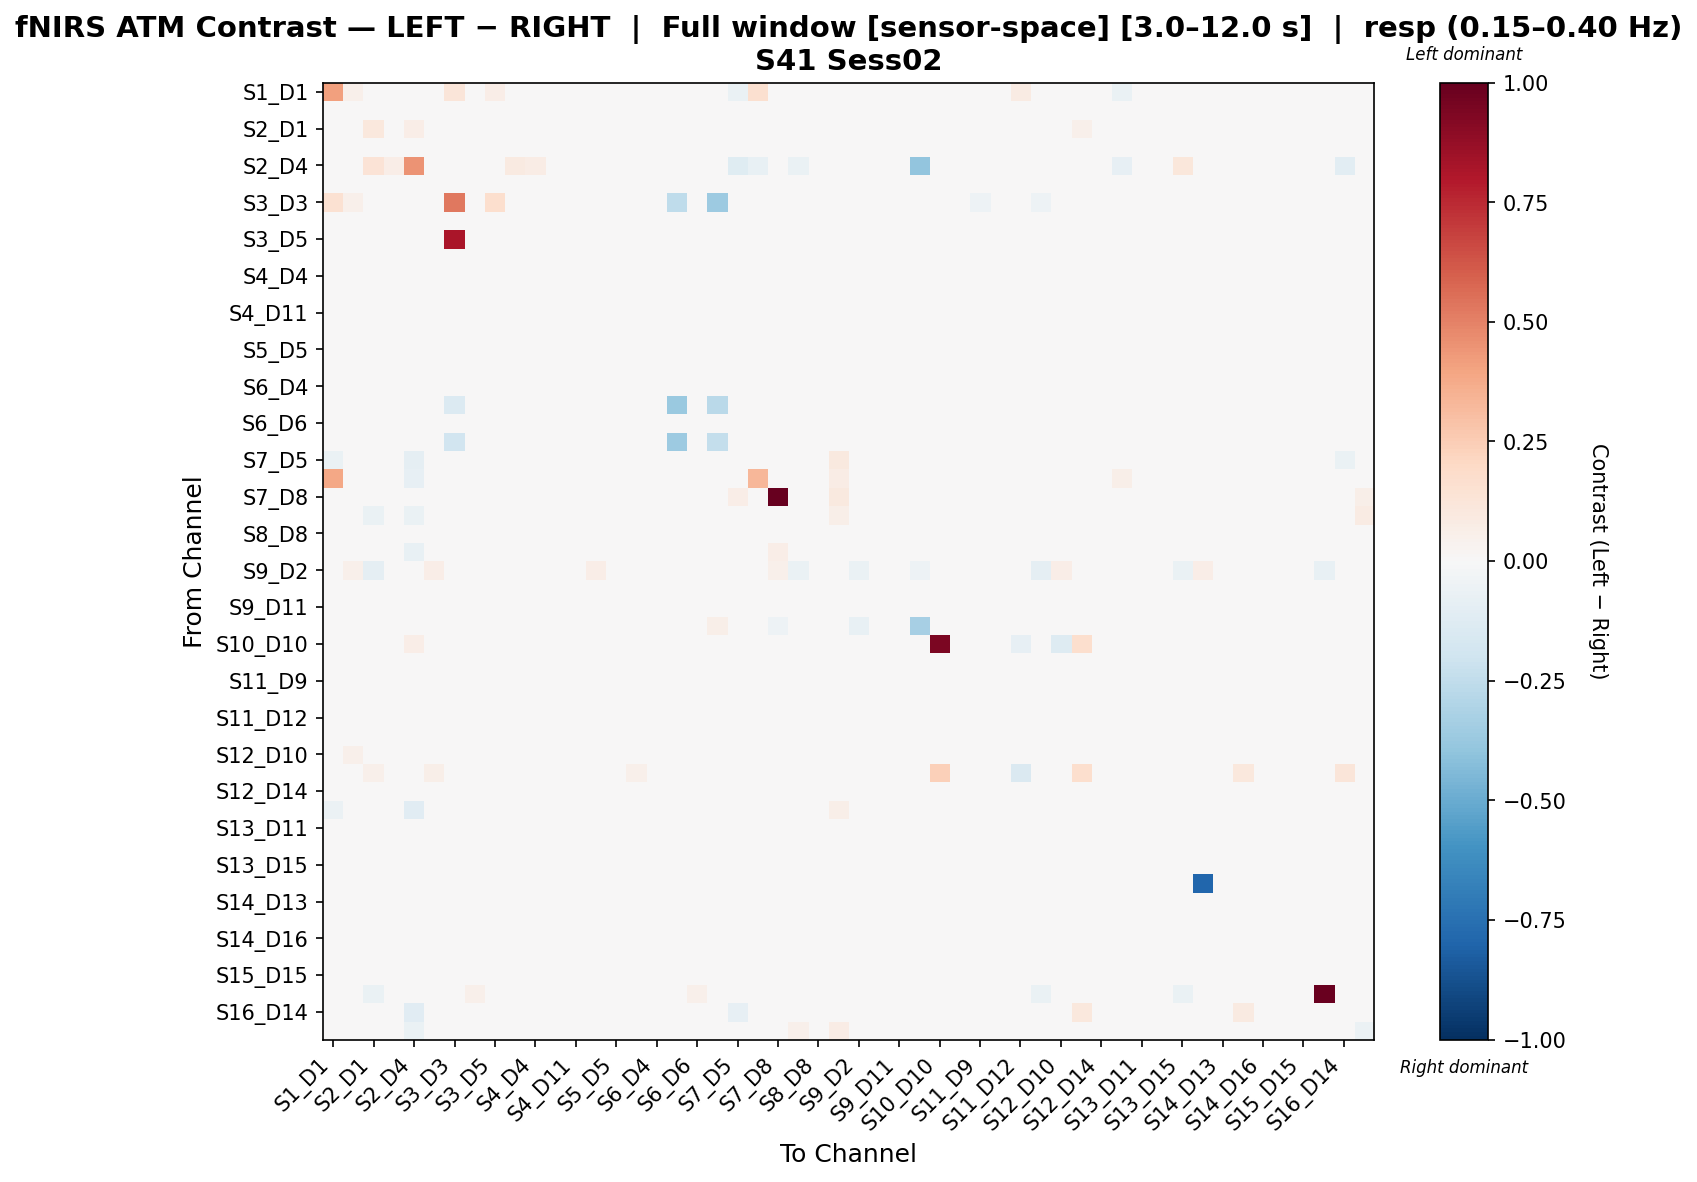

The data file committed next to this chart (first rows):
, S1_D1 hbo, S1_D3 hbo, S2_D1 hbo, S2_D2 hbo, S2_D4 hbo, S3_D1 hbo, S3_D3 hbo, S3_D4 hbo, S3_D5 hbo, S4_D2 hbo, S4_D4 hbo, S4_D6 hbo, S4_D11 hbo, S5_D3 hbo, S5_D5 hbo, S5_D7 hbo, S6_D4 hbo, S6_D5 hbo, S6_D6 hbo, S6_D8 hbo, S7_D5 hbo, S7_D7 hbo, S7_D8 hbo
S1_D1 hbo, 0.4069, 0.05136, -0.01358, 0.0, -0.03394, 0.03424, 0.1187, 0.02853, 0.06277, 0.0, 0.0, 0.0, 0.0, 0.0, 0.0, 0.02282, 0.04565, 0.0, 0.0, 0.0, -0.06788, 0.1616, 0.03994
S1_D3 hbo, 0.04225, 0.02384, -0.006908, -0.01611, 0.0, 0.004639, 0.04994, 0.02229, 0.02691, -0.02071, -0.01841, -0.01841, -0.004594, -0.0007413, -0.02071, 0.003852, -0.00228, -0.0138, -0.02301, 0.002314, 0.0, 0.0, -0.006908
S2_D1 hbo, -0.00772, -0.01158, 0.1093, 0.02754, 0.06314, 0.02368, 0.0, 0.0, -0.01158, 0.03543, 0.02956, -0.01158, -0.03088, 0.0001728, -0.01158, 0.0, -0.01158, -0.01158, -0.01158, 0.0, -0.03088, -0.03088, 0.0
S2_D2 hbo, 0.0, -0.01443, 0.006887, 0.01727, 0.00863, -0.02273, -0.001742, 0.003241, -0.008458, -0.009866, -0.00157, 0.003079, -0.01277, -0.007546, -0.01236, 0.001914, -0.009288, -0.005389, 0.004821, 0.02141, 0.0, 0.0, -0.006969
S2_D4 hbo, -0.01629, 0.0, 0.134, 0.06655, 0.4526, 0.0, -0.01086, 0.0, 0.0, 0.08873, 0.07764, 0.0, 0.0, 0.0, 0.0, 0.0, 0.0, 0.0, 0.0, 0.0, -0.1195, -0.0706, 0.0
S3_D1 hbo, 0.0248, 0.01697, 0.008066, -0.01505, 0.0, 0.02423, 0.02667, 2.8442366334807073e-05, 0.00355, -0.02083, -0.0165, -0.01939, -0.007827, 0.01408, -0.02372, -0.004938, 0.0006599, -0.01505, -0.02517, -0.009272, 0.0, 0.0, -0.007224
S3_D3 hbo, 0.151, 0.05115, 0.0, -0.01952, 0.0, 0.02714, 0.5253, 0.02131, 0.1688, -0.01952, -0.01952, -0.01952, -0.01952, 0.01167, -0.01952, 0.01167, 0.02714, -0.2558, -0.02603, -0.367, 0.0, 0.0, -0.01952
S3_D4 hbo, 0.01579, 0.006158, 0.0, 0.009442, 0.0, -0.02153, 0.009642, 0.01437, 0.007186, -0.0125, -0.008402, 0.007392, -0.004712, -0.0004054, -0.01681, -0.002662, -0.01722, -0.01066, 0.005341, 0.0006228, 0.0, 0.0, -0.01025
S3_D5 hbo, 0.03327, 0.00733, -0.004963, -0.008724, 0.0, -0.01256, 0.8135, 0.007894, 0.01902, -0.01534, -0.01369, -0.01534, -0.003761, -0.001542, -0.01478, 0.005639, -0.00316, -0.00816, -0.01865, -0.007107, 0.0, 0.0, -0.008272
S4_D2 hbo, 0.0, -0.01102, 0.01293, 0.01634, 0.01681, -0.02117, -0.003885, 0.004498, -0.00478, 0.004475, 0.006854, -0.005863, -0.003696, -0.003696, -0.00996, 0.001484, -0.01038, -0.003484, -0.01234, 0.001484, 0.0, 0.0, -0.007771
S4_D4 hbo, 0.0, -0.01091, 0.01236, 0.01529, 0.01681, -0.01702, -0.004457, 0.005906, -0.001354, 0.009348, 0.003405, -0.003009, -0.00267, -0.00267, -0.007297, 0.006244, -0.008444, -0.001354, -0.007466, 0.003273, 0.0, 0.0, -0.007429
S4_D6 hbo, 0.0, -0.01556, -0.004911, 0.01223, 0.0, -0.02293, -0.001637, 0.01225, -0.004932, -0.0123, -0.009027, 0.01386, -0.005748, -0.007385, -0.01475, -0.002474, -0.01475, -0.008206, 0.01877, 0.03187, 0.0, 0.0, -0.006548
S4_D11 hbo, 0.0, -0.006257, -0.01462, -0.01321, 0.0, -0.01739, -0.002089, 0.003503, 0.0007209, -0.01321, -0.006941, -0.01112, -0.01947, 0.00768, 0.0007209, -0.0006747, -0.00207, 0.009076, -0.01321, 0.0007117, 0.0, 0.0, -0.008355
S5_D3 hbo, 0.004937, -0.0001082, -0.006089, -0.0005471, 0.0, -0.003289, 0.009874, 0.01092, 0.007297, -0.01272, -0.006636, -0.008665, 0.007571, -0.01327, -0.01229, 0.001482, -0.0136, -0.008226, -0.01678, -0.003894, 0.0, 0.0, -0.008118
S5_D5 hbo, 0.0, -0.01157, -0.004174, 0.00115, 0.0, -0.02099, -0.004174, 0.003933, 0.001468, -0.007197, -0.004415, -0.005806, 0.008107, -0.000241, -0.009662, 0.01089, -0.01201, -0.001315, -0.01137, -0.006759, 0.0, 0.0, -0.008348
S5_D7 hbo, 0.004758, -0.005951, 0.0, -0.005957, 0.0, -0.02102, 0.0, -0.002781, -0.000402, -0.01369, -0.004962, -0.01587, -0.007144, -0.004962, -0.006946, -0.01311, -0.00972, 0.00713, -0.02023, -0.0121, 0.0, 0.0, -0.008725
S6_D4 hbo, 0.03193, -0.00216, -0.005158, -0.00388, 0.0, -0.0007348, 0.02513, -0.0004409, 0.01123, -0.01076, -0.009038, -0.01076, 0.001278, -0.00216, -0.01591, 0.006436, 0.01616, -0.01076, -0.0142, -0.005525, 0.0, 0.0, -0.008597
S6_D5 hbo, 0.0, -0.01419, -0.004811, -0.0004262, 0.0, -0.02267, -0.1361, 0.001178, -0.0008804, -0.01005, -0.005238, -0.006841, 0.007593, -0.00203, -0.01211, 0.01585, -0.01395, -0.3735, -0.01165, -0.2696, 0.0, 0.0, -0.006415
S6_D6 hbo, 0.0, -0.01303, -0.004038, 0.01676, 0.0, -0.02141, -0.004038, 0.01456, -0.00514, -0.01218, -0.008138, 0.01615, -0.00618, -0.008872, -0.01456, -0.002141, -0.0126, -0.006486, 0.01823, 0.03469, 0.0, 0.0, -0.009423
S6_D8 hbo, 0.0, -0.000395, 0.0, 0.02419, 0.0, -0.02181, -0.1916, 0.001194, -0.006209, -0.004887, -0.002508, 0.02552, 0.0009277, -0.001451, -0.02048, -0.001451, -0.01877, -0.3633, 0.02988, -0.2362, 0.0, 0.0, -0.007137
S7_D5 hbo, -0.06562, 0.0, -0.0375, 0.0, -0.08906, 0.0, 0.0, 0.0, 0.0, 0.0, 0.0, 0.0, 0.0, 0.0, 0.0, 0.0, 0.0, 0.0, 0.0, 0.0, -0.004359, -0.00236, 0.04956
S7_D7 hbo, 0.3902, 0.0, -0.04114, 0.0, -0.08227, 0.0, 0.0, 0.0, 0.0, 0.0, 0.0, 0.0, 0.0, 0.0, 0.0, 0.0, 0.0, 0.0, 0.0, 0.0, 0.02105, 0.3302, 0.0
S7_D8 hbo, 0.04436, -0.0178, 0.0, -0.03114, 0.0, -0.0178, -0.004449, -0.01335, -0.0178, -0.02224, -0.0178, -0.02669, -0.02669, -0.01335, -0.0178, -0.02669, -0.01335, -0.008898, -0.03114, -0.004449, 0.06655, 0.0, 1.0
S8_D6 hbo, -0.01803, 0.0, -0.06612, 0.0, -0.06612, 0.0, 0.0, 0.0, 0.0, 0.0, 0.0, 0.0, 0.0, 0.0, 0.0, 0.0, 0.0, 0.0, 0.0, 0.0, 0.04847, 0.04522, 0.03547
S8_D8 hbo, 0.0, -0.01397, 0.0, -0.007732, 0.0, -0.01863, -0.007382, -0.005271, -8.514871911175631e-05, -0.007732, -0.007732, -0.005271, 0.004572, 0.007033, -0.005007, 0.02039, -0.01072, 0.02716, -0.007732, -0.006063, 0.0, 0.0, -0.0123
S8_D15 hbo, 0.004421, 0.0, -0.04436, 0.0, -0.07764, 0.0, 0.0, 0.0, 0.0, 0.0, 0.0, 0.0, 0.0, 0.0, 0.0, 0.0, 0.0, 0.0, 0.0, 0.0, 0.03942, 0.002173, 0.06385
S9_D2 hbo, 0.0, 0.0525, -0.0875, 0.0, 0.0, 0.06562, 0.02625, 0.01312, 0.01312, 0.0, 0.0, 0.0, -0.01094, 0.06562, 0.0, 0.0, 0.0, 0.0, 0.0, 0.0, 0.02625, 0.0, 0.0525
S9_D9 hbo, 0.0, -0.0155, -0.005037, -0.002725, 0.0, -0.01396, -0.003358, 0.00748, 0.003991, -0.01099, -0.007631, -0.004404, 0.0007638, -0.002594, -0.002725, 0.01548, -0.004142, 0.01199, -0.01112, 0.00929, 0.0, 0.0, -0.01511
S9_D11 hbo, 0.0, -0.01723, -0.005981, -0.006743, 0.0, -0.01434, -0.001994, 0.007212, 0.00612, -0.01073, -0.006743, -0.006743, -0.0007622, -0.0007622, -0.001854, 0.005218, -0.006552, 0.01661, -0.01472, 0.006501, 0.0, 0.0, -0.009968
S10_D9 hbo, -0.04457, 0.0, 0.01514, 0.03029, 0.0, 0.01514, 0.0, 0.02272, 0.0, 0.01514, 0.01514, 0.03786, 0.0, 0.007572, 0.0, 0.0, 0.0, 0.0, 0.04543, 0.06057, 0.02272, 0.0, -0.05129
S10_D10 hbo, 0.0, 0.0, 0.0, 0.0, 0.06847, 0.0, 0.0, 0.0, 0.0, 0.0, 0.0, 0.0, 0.0, 0.0, 0.0, 0.0, 0.0, 0.0, 0.0, -0.03706, 0.0, 0.0, 0.0
S10_D12 hbo, 0.0, -0.005382, -0.003841, 0.0003736, 0.0, -0.01806, 0.0, 0.006136, 0.002294, -0.007309, -0.01115, -0.003468, 0.004215, -0.01422, -0.01115, -0.01115, -0.006922, -0.001547, -0.01115, -0.01153, 0.0, 0.0, -0.003841
S11_D9 hbo, 0.0, -0.01563, -0.005203, 0.01957, 0.0, -0.01274, -0.008672, 0.01208, 0.003996, -0.007561, -0.01276, 0.02072, 0.004581, -0.004092, -0.002942, 0.002846, -0.003507, 0.002262, 0.01378, 0.02015, 0.0, 0.0, -0.01041
S11_D11 hbo, 0.0, -0.01451, -0.002089, 0.001071, 0.0, -0.01169, -0.002089, 0.007958, 0.008692, -0.008752, -0.01711, -0.002486, -0.0003968, 0.001692, 0.0003369, 0.01851, -0.001864, 0.01789, -0.008752, 0.003668, 0.0, 0.0, -0.01044
S11_D12 hbo, 0.04249, 0.007698, 0.0, -0.007474, 0.0, -0.01314, 0.01315, 0.006689, 0.0168, -0.009698, -0.007474, -0.005249, 0.001424, 0.005873, -0.009698, 0.01943, -0.008082, -0.005249, -0.007474, -0.005857, 0.0, 0.0, 0.000208
S11_D13 hbo, 0.0, -0.003395, -0.04465, 0.02701, 0.0, -0.004527, -0.02841, 0.01643, 0.01351, 0.001328, 0.005387, 0.02881, -0.002731, -0.00679, -0.00679, 0.01351, 0.00246, 0.001328, 0.01842, 0.009174, 0.0, 0.0, -0.004059
S12_D10 hbo, 0.02991, 0.05383, 0.0, -0.02272, 0.0, 0.0343, 0.04944, 0.03021, 0.02832, -0.02272, -0.03029, -0.02082, -0.01514, 0.04566, -0.02082, -0.01325, -0.01893, -0.01893, -0.02272, -0.01704, 0.0, 0.0, -0.009465
S12_D12 hbo, 0.0, 0.01312, 0.0525, 0.03937, 0.0, 0.05906, 0.0, 0.0, 0.0, 0.0, 0.0, 0.0, 0.0, 0.03281, 0.0, 0.0525, 0.0, 0.0, 0.0, 0.0, 0.0, 0.0, 0.0
S12_D14 hbo, 0.0, -0.002218, 0.01562, 0.004911, 0.004673, -0.01047, 0.0, 0.003313, -0.003578, -0.007393, 0.001835, -0.008991, 0.0002373, -0.032, -0.01281, -0.002839, -0.01059, -0.003578, -0.02129, -0.009849, 0.0, 0.0, -0.0123
S13_D6 hbo, -0.05675, 0.0, -0.02838, 0.0, -0.1135, 0.0, 0.0, 0.0, 0.0, 0.0, 0.0, 0.0, 0.0, 0.0, 0.0, 0.0, 0.0, 0.0, 0.0, 0.01514, 0.02087, 0.04925, 0.0
S13_D11 hbo, 0.0, -0.0128, -0.002009, 0.002705, 0.0, -0.01572, -0.006026, 0.004714, 0.005805, -0.00533, -0.003322, 0.002705, 0.008731, 0.000696, -0.00223, 0.01677, -0.005504, 0.003796, -0.00533, -0.0005694, 0.0, 0.0, -0.01607
S13_D13 hbo, 0.0, -0.01045, -0.005226, 0.005226, 0.0, -0.0122, -0.005226, 0.005226, 0.006969, -0.005226, -0.001742, 0.003484, 0.01045, 0.001742, -0.001742, 0.01916, -0.001742, 0.003484, -0.003484, -0.001742, 0.0, 0.0, -0.01394
S13_D15 hbo, 0.0, -0.007912, -0.01836, 0.02482, 0.02372, -0.01155, -0.003006, 0.009958, 0.003313, 0.008528, 0.01454, 0.006953, -0.00507, -0.00507, -0.005703, 0.0009415, -0.003802, -0.002698, -0.00507, 0.002843, 0.0, 0.0, -0.006011
S14_D12 hbo, 0.01298, 0.01217, 0.0, -0.00861, 0.0, -0.00844, 0.01332, 0.008527, 0.008527, -0.0106, -0.02057, -0.0126, -0.004622, 0.006194, -0.0106, -0.0006353, -0.01294, -0.004622, -0.0126, -0.007125, 0.0, 0.0, -0.01595
S14_D13 hbo, 0.01696, 0.009808, 0.0, -0.001671, 0.0, -0.01494, 0.006751, 0.006867, 0.01171, -0.0143, -0.01009, -0.001671, -0.001671, 0.02423, -0.01188, 0.01938, -0.01073, -0.003459, -0.005882, -0.00894, 0.0, 0.0, -0.02105
S14_D14 hbo, 0.0, -0.01595, 0.01495, 0.001279, 0.0, 0.002257, -0.003254, 0.008445, -0.001317, -0.007825, -0.004571, -0.007825, 0.001937, -0.007505, -0.007825, 0.02731, -0.002614, 0.001937, -0.01433, 0.008125, 0.0, 0.0, -0.02278
S14_D16 hbo, 0.01086, 0.0006234, 0.0, -0.01198, 0.0, -0.01365, 0.004733, 0.01114, 0.01385, -0.005853, -0.01198, -0.008917, -0.002789, 0.01253, -7.395931142383769e-05, 0.01253, -0.005156, 0.006054, -0.005853, -0.001743, 0.0, 0.0, -0.01532
S15_D13 hbo, 0.0, -0.0115, 0.0, -0.004914, 0.0, -0.01434, -0.008915, 0.00103, 0.007101, -0.001942, -0.001942, -0.004914, 0.006973, 0.01589, 0.001158, 0.01589, -0.005171, 0.007101, -0.004914, -0.002328, 0.0, 0.0, -0.01486
S15_D15 hbo, 0.0, -0.007943, 0.0, -0.003938, 0.0, -0.01634, -0.008622, -0.001064, 0.004911, -0.003938, -0.003938, -0.003938, 0.004684, 0.01331, -0.0008373, 0.01331, -0.007264, 0.004911, -0.006811, -0.00749, 0.0, 0.0, -0.01437
S15_D16 hbo, -0.0127, 0.0, -0.0635, 0.03579, -0.0254, 0.0, -0.0254, 0.05369, 0.0, 0.0, 0.0, 0.03579, -0.03175, -0.0127, 0.0, 0.0, 0.0, 0.0, 0.05369, 0.02944, 0.0179, 0.03579, 0.0
S16_D14 hbo, -0.03424, 0.0, 0.009242, 0.02899, -0.1125, 0.02899, 0.0, 0.0, 0.0, 0.0, 0.0, 0.0, 0.0, 0.009662, 0.0, 0.04348, 0.0, 0.0, 0.0, 0.0, -0.07868, -0.04933, 0.0
S16_D16 hbo, -0.04966, 0.0, -0.01774, 0.0, -0.06385, 0.0, 0.0, 0.0, 0.0, 0.0, 0.0, 0.0, 0.0, 0.0, 0.0, 0.0, 0.0, 0.0, 0.0, 0.0, 0.02128, 0.005321, 0.0266
